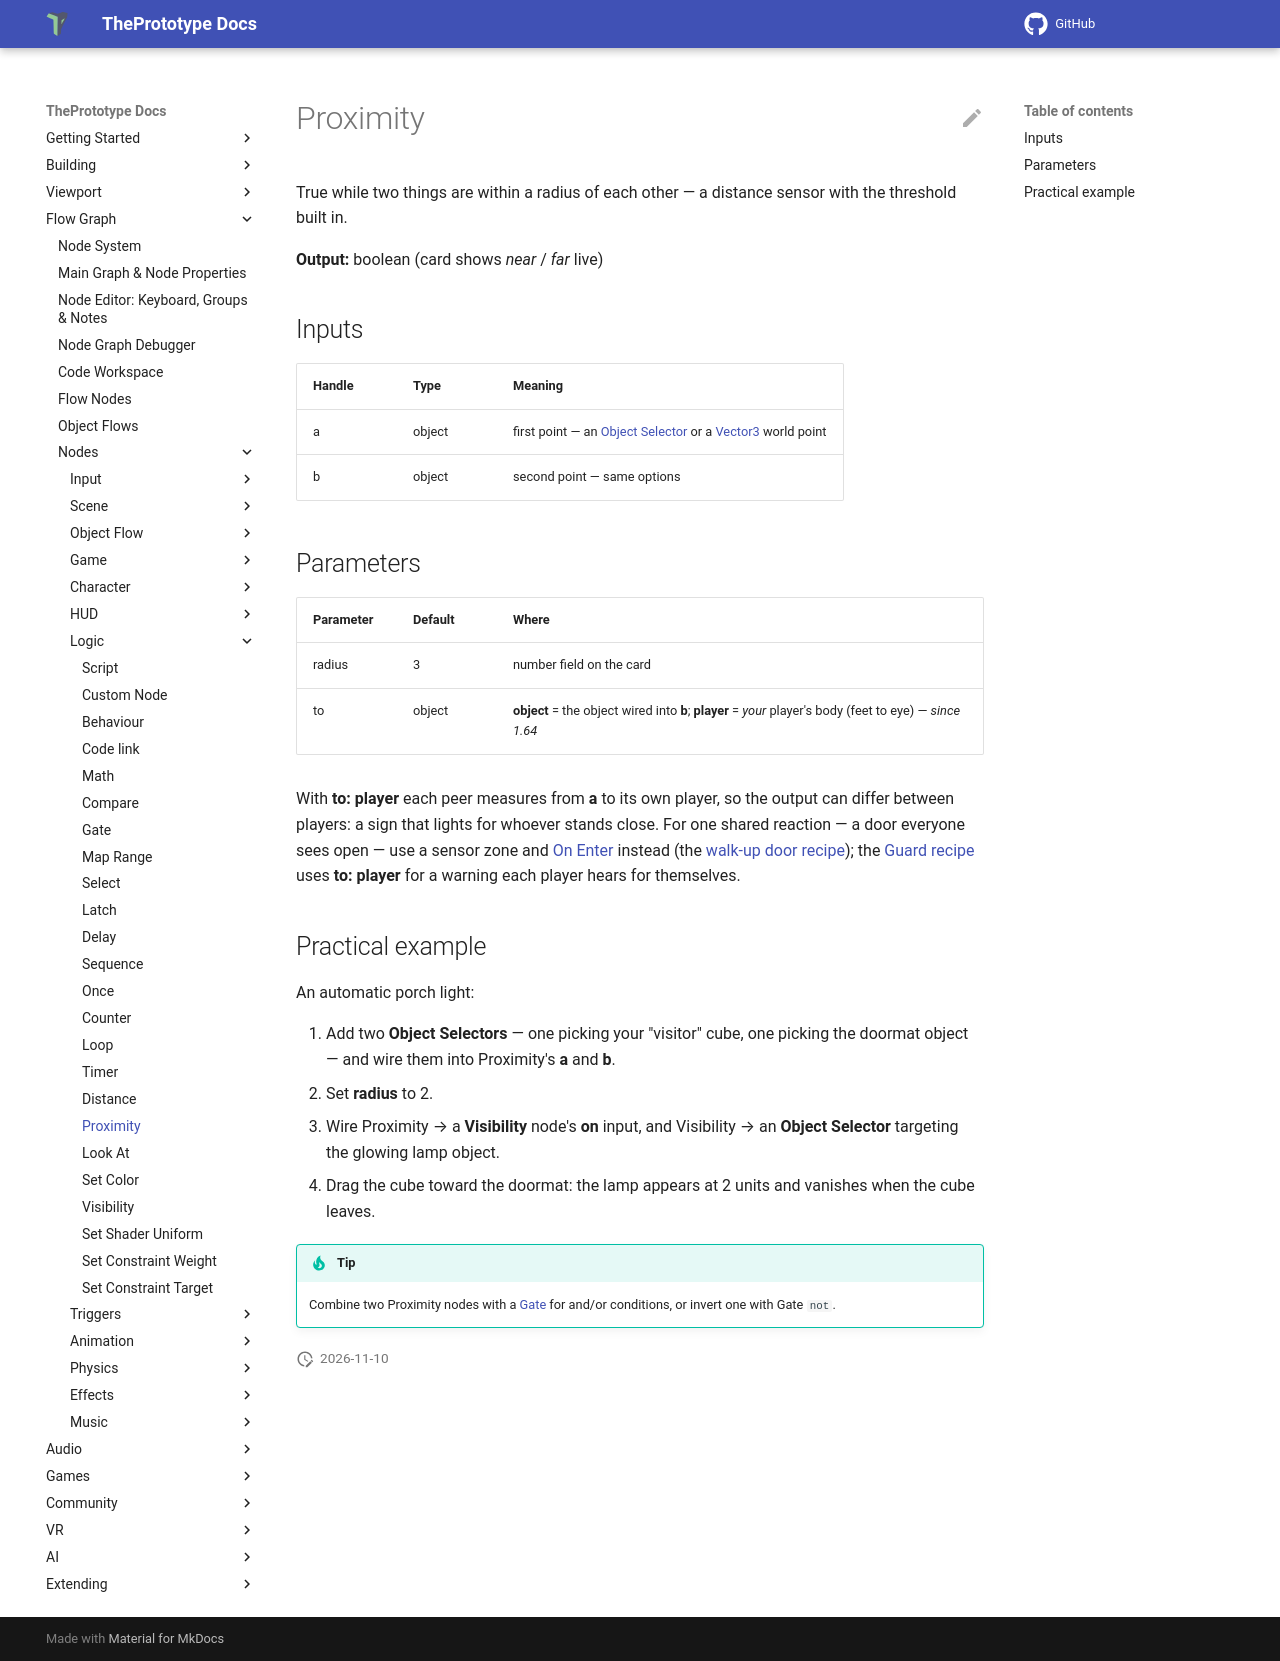

repository: theprototype-app/docs · page: nodes/proximity/index.html · generator: mkdocs

# Proximity

True while two things are within a radius of each other — a distance sensor with the threshold built in.

**Output:** boolean (card shows *near* / *far* live)

## Inputs

| Handle | Type | Meaning |
|---|---|---|
| a | object | first point — an [Object Selector](objectselector.md) or a [Vector3](vector3.md) world point |
| b | object | second point — same options |

## Parameters

| Parameter | Default | Where |
|---|---|---|
| radius | 3 | number field on the card |
| to | object | **object** = the object wired into **b**; **player** = *your* player's body (feet to eye) — *since 1.64* |

With **to: player** each peer measures from **a** to its own player, so the output can differ between players: a sign
that lights for whoever stands close. For one shared reaction — a door everyone sees open — use a sensor zone and
[On Enter](onenter.md) instead (the [walk-up door recipe](../recipe-walk-up-door.md)); the
[Guard recipe](../recipe-guard.md) uses **to: player** for a warning each player hears for themselves.

## Practical example

An automatic porch light:

1. Add two **Object Selectors** — one picking your "visitor" cube, one picking the doormat object — and wire them into Proximity's **a** and **b**.
2. Set **radius** to 2.
3. Wire Proximity → a **Visibility** node's **on** input, and Visibility → an **Object Selector** targeting the glowing lamp object.
4. Drag the cube toward the doormat: the lamp appears at 2 units and vanishes when the cube leaves.

!!! tip
    Combine two Proximity nodes with a [Gate](gate.md) for and/or conditions, or invert one with Gate `not`.
